pico-8 play session: hold → + tap 🅾

[t = 1 s] hold → ~1s, tap 🅾 ~2×
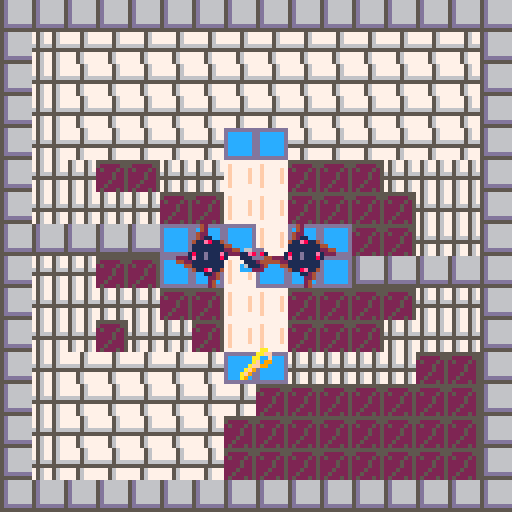
[t = 2 s] hold → ~2s, tap 🅾 ~4×
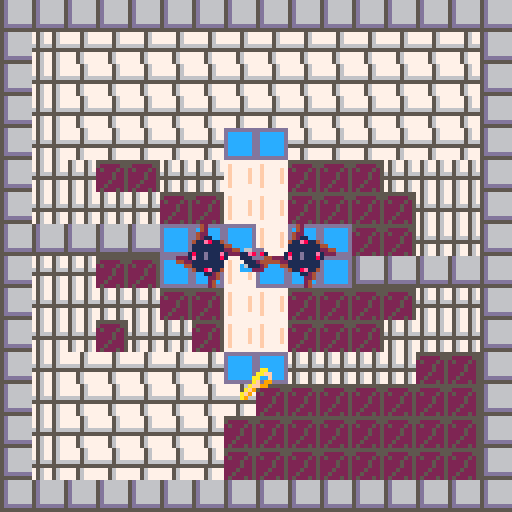
[t = 8 s] hold → ~8s, tap 🅾 ~14×
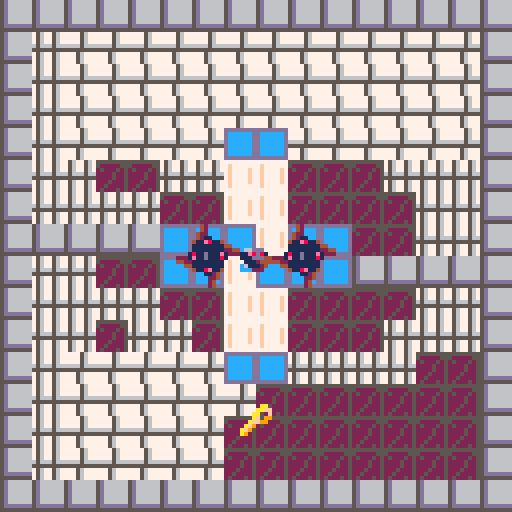

pico-8 cartridge
version 41
__lua__
-- Flirt game 
-- [redacted]
-- [redacted]

-->8
--Construction Functions

function _init()

    initialize_variables()

    init_gameplay()

end

--A simple function for creating variables that must exist on program 
--start or are useful to be able to quickly tweak when developing. 
function initialize_variables()
    foo = "bar"

    --This will only be the initial stats - if there's anything I want to preserve I should copy it when the program starts.
    char_player =
    {
        coords = {x = 16, y = 16},
        facingRight = true,
        moveSpeed = 16, --base moveSpeed, everything else will be based on this
        vel = {x = 0, y = 0},
        intended = {x = 16, y = 16},
        width = 7, --remeber that pixel counting effectively starts at 0
        height = 7,
        spr = 
        {
            idle = 56,
            walkCycle_start = 57,
            walkCycle_length = 4,
            walkCycle = {},
            animTick = 1,
            current = 16,
            size = 1
        },
        hasKey = false,
    }
    --Construct a list of the sprites that make-up the walk cycle
    --It would be wise to make this a more general function and more robust, but this will do for now
    for i = 1, char_player.spr.walkCycle_length do
        add(char_player.spr.walkCycle, char_player.spr.walkCycle_start + i - 1)
    end

    global_physicsDrag = .92 -- generally, movement should be multiplied by this to gradually reduce velocity each frame
    global_moveSpeedMax = 8 --Multiply obj moveSpeed by this number
    global_dampen = .02 --Multiply anything related to movement to convert my working numbers into numbers appropriate for pixels
    global_tick = 0
    global_framesPerSprite = 5
    tileSize = 8
    originOffset = 16

    spriteFlag_solid = 0
    spriteFlag_loseCondition = 2 --Prob unused, might remove
    range_hazard = (8 + char_player.width/2) --in pixels
    range_key = (8 + char_player.width/2)

    --Animation iterates through these sprites 
    --It would be more elegant to set states and timing and construct the cycle on the fly
    sprite_hazardCycle = 
    {
        66, 64, 64, 64, 64, 64, 64, 64,--Rest state 1, settles for 1 frame then rests
        68, 70, 72, 68, 70, 72, --Spinning state 1
        64, 66, 66, 66, 66, 66, 66, 66, --Rest State 2, settles then rests
        68, 70, 72, 68, 70, 72, --Spinning State 2, identical to first
    }
    
    level_initial = "level_I"--"level_heart"--
    levels = {}
    create_levels()

    table_toAnimate = {}

end

function init_gameplay()

    --Construction events
    --
    _update = update_gameplay
    _draw = draw_gameplay

    --Start creating levels
    if not level_current then --initialize level_current
        level_current = levels[level_initial]
    end

    --Set current conditions based on the current level's parameters
    coords_spawn = level_current.coords_spawn
    zone_success = level_current.zone_success
    coords_tileOrigin = level_current.coords_tileOrigin
    coords_key = level_current.coords_key
    table_hazards = level_current.table_hazards
    
    --Validate level parameters
    if coords_spawn == nil 
    or zone_success == nil 
    or coords_tileOrigin == nil 
    or coords_key == nil 
    or table_hazards == nil
    then
        troubleshooting("levelParams","Hey, setting the level params doesn't work! \n")
        return
    end

    --Game Cycle Start Events
    --

    --Clear table toAnimate
    table_toAnimate = {}

    --Reset key progress
    char_player.hasKey = false

    --Add the player to the ToAnimate table
    add(table_toAnimate, char_player)
    
    --Define the key
    key_current = 
    {
        coords = coords_key,
        spr = 
        {
            current = 25,
            size = 1,
            hoverCycle = 
            {
                distance = range_key / 4, --Aiming for 3 pixels, want it to be dynamic
            }
        }
    }
    --Add the key to the ToAnimate table
    add(table_toAnimate, key_current)
    --Give each entry in the hazards table a loop cycle variable (indicates this is an object with a simple anim, rather than a walk cycle) 
    --then add each entry in the table to the ToAnimate table
        for index, hazard in ipairs(table_hazards) do
        hazard.spr = {}
        hazard.spr.size = 2
        hazard.spr.loopCycle = sprite_hazardCycle
        add(table_toAnimate, hazard)
    end

    --Slow player dramatically on level advance
    char_player.vel.x = impose_global_dampen(char_player.vel.x)
    char_player.vel.y = impose_global_dampen(char_player.vel.y)

    --TP player to spawn coords
    char_player.coords = {x = coords_spawn.x, y = coords_spawn.y}


end

function create_level(level_title, seqOrder, coords_spawn, 
    zone_success, coords_tileOrigin, coords_key, table_hazards, levelTimer)

    if levels[level_title] then 
        troubleshooting("levelExists", "Hey, that level, "..level_title..",\n already exists! \n") 
        return
    end

    levels[level_title] =
    {
        seqOrder = seqOrder or 0,
        coords_spawn = coords_spawn or {x = 64, y = 64},
        zone_success = zone_success or {corner_1 = {x = (0 * tileSize), y = (0 * tileSize)}, corner_2 = {x = (2 * tileSize), y = (2 * tileSize)}},
        coords_tileOrigin = coords_tileOrigin or {x = 0, y = 0},
        coords_key = coords_key or {x = 64, y = 64},
        table_hazards = table_hazards or {{coords = {x = 5, y = 5},}},
        levelTimer = levelTimer or {timerMax = 300}
    }
end

function create_levels()
    --[[level_title, seqOrder, coords_spawn, 
    zone_success, coords_tileOrigin, coords_key, table_hazards, timer]]
    --[[
        I want to use the coords from the map editor so I have to 
        convert each value here to screen space and account for offset.
    --]]

    --Val "to Screen with Offset"
    local function toScr_wOff(val, offset) --I've given everything clearer names for readability, but I just couldn't bear this function being so long
        if offset == nil then 
            offset = 0 
        end
        return ((val - (originOffset * offset)) * tileSize)
    end
    create_level
    (
        "level_I", --level_title
        1, --seqOrder
        {x = toScr_wOff(8), y = toScr_wOff(8)}, --coords_spawn
        {corner_1 = {x = toScr_wOff(7), y = toScr_wOff(4)}, corner_2 = {x = toScr_wOff(9), y = toScr_wOff(5)}}, --zone_success
        {x = (originOffset * 0), y = 0}, --coords_tileOrigin
        {x = toScr_wOff(8), y = toScr_wOff(11.5)}, --coords_key
        { --table_hazards
            {coords = {x = toScr_wOff(6.5), y = toScr_wOff(8)}},
            {coords = {x = toScr_wOff(9.5), y = toScr_wOff(8)}},
        },
        {timerMax = nil}
    )

    create_level
    (
        "level_heart", --level_title
        2, --seqOrder
        {x = toScr_wOff(23.5, 1), y = toScr_wOff(10.5)}, --coords_spawn
        {corner_1 = {x = toScr_wOff(24, 1), y = toScr_wOff(11)}, corner_2 = {x = toScr_wOff(26, 1), y = toScr_wOff(12)}}, --zone_success
        {x = (originOffset * 1), y = 0}, --coords_tileOrigin
        {x = toScr_wOff(26.5, 1), y = toScr_wOff(4.5)}, --coords_key
        { --table_hazards
            {coords = {x = toScr_wOff(24.5, 1), y = toScr_wOff(5)}},
            {coords = {x = toScr_wOff(23, 1), y = toScr_wOff(7)}},
            {coords = {x = toScr_wOff(26, 1), y = toScr_wOff(7)}},
        },
        {timerMax = nil}
    )

end

--Often my working numbers are higher values for more precision, so I need to 
--convert them to a value more appropriate for pixels/every frame calculation
function impose_global_dampen(val)
    if type(val) == "number" then 
        return val * global_dampen
    else
        troubleshooting("notNumberInGlob", "Hey, that's not a number \nin impose_global_dampen! \n")
        return
    end
end

-->8
--Utility Functions

--Troubleshooting function which is as simple as possible; 
--Each message gets an ID so it doesn't get duplicated, then all messages from start of runtime
--are stored in a table so they can be drawn at the end of the frame.
--Troubleshooting messages can be added from anywhere in the stack, overwrite their previous messages, and don't expire.
function troubleshooting(id, msg)

    if not ts_messages then 
        ts_messages = {} 
    end

    ts_messages[id] = msg

end

--Draw all messages accumulated since runtime began,
--all reasonably spaced and function is placed at the very end
--of the draw so that it overrides all other drawing
function draw_troubleshooting()

    local ts_messageOffset = 0

    if ts_messages == nil then
        return
    end

    for key, message in pairs(ts_messages) do
        print(message, 4, 4 + ts_messageOffset, tileSize)
        ts_messageOffset += tileSize
    end

end

--If velocity is a given fraction of the moveSpeed, halt
function query_shouldHalt(vel, moveSpeed)
    if ((abs(vel)) < (moveSpeed / 16)) then
        return true
    else
        return false
    end
end

-- Checks if object coordinates are within a specified range of a given point
function query_doesCollide_range(obj_coords, point_coords, range)
    local differenceInX = obj_coords.x - point_coords.x
    local differenceInY = obj_coords.y - point_coords.y
    local euclideanDistance = sqrt(differenceInX^2 + differenceInY^2)

    if euclideanDistance < range then
        return true
    else
        return false
    end
end

--If player coords are within bounds of zone, return true
function query_doesCollide_zone(obj, zone)

    local x = obj.coords.x
    local y = obj.coords.y

    if (zone.corner_1.x < x) 
    and (x < zone.corner_2.x) 
    and (zone.corner_1.y < y) 
    and (y < zone.corner_2.y) 
    then
        return true
    else
        return false
    end
end

-->8
--Update Functions

function update_gameplay()
    
    --Iterate global tick
    tick_update()



    --Validate player
    if not char_player then
        troubleshooting("noChar", "Um, you lost your character! \n")
    end

    --Early in frame, move player
    --then record TODO
    move_player(char_player)

    --If player is in success zone, 
    --advance level TODO
    if query_doesCollide_zone(char_player, zone_success) then

        advance_level(level_current)

    end

    --If player picks up key, stop rendering the sprite
    if query_doesCollide_range(char_player.coords, coords_key, range_key) then
        char_player.hasKey = true
        del(table_toAnimate, key_current)
    end

    --For each hazard in table: if colliding with hazard, die
    for index, hazard in pairs(table_hazards) do
        if query_doesCollide_range(char_player.coords, hazard.coords, range_hazard) then
            die()
        end
    end

end

--Find players new x, y coords by maintaining velocity
function move_player(player)

    --(btn(x,y)) 
    --x=0, 1 means left, right 
    --x=2,3 means up, down
    --y=0 means player control scheme 1, y=1 means player control scheme 2 (I have both set up to control main character so user can choose)
    --
    --While player presses any button, continuously add velocity to relevant direction
    --(This is a tidy little module to reduce code repetition)
    local function impetus(vel, pole)
        return vel + (player.moveSpeed * pole)
    end
    if (btn(0,0) or btn(0,1)) player.vel.x = impetus(player.vel.x, -1)
    if (btn(1,0) or btn(1,1)) player.vel.x = impetus(player.vel.x, 1)
    if (btn(2,0) or btn(2,1)) player.vel.y = impetus(player.vel.y, -1)
    if (btn(3,0) or btn(3,1)) player.vel.y = impetus(player.vel.y, 1)

    --Impose limits of drag and maximum movespeed 
    --(sidenote, I suppose movespeed max could be derived from gravity/drag affecting base movespeed)
    local function player_imposeLimits(vel, moveSpeed)
        local moveSpeedMax = moveSpeed * global_moveSpeedMax
        return mid(-moveSpeedMax, (vel * global_physicsDrag), moveSpeedMax)
    end
    player.vel.x = player_imposeLimits(player.vel.x, player.moveSpeed)
    player.vel.y = player_imposeLimits(player.vel.y, player.moveSpeed)

    if query_shouldHalt(player.vel.x, player.moveSpeed) then
        player.vel.x = 0
    end
    if query_shouldHalt(player.vel.y, player.moveSpeed) then
        player.vel.y = 0
    end

    --Find intended x,y coords
    player.intended.x = player.coords.x + (impose_global_dampen(player.vel.x))
    player.intended.y = player.coords.y + (impose_global_dampen(player.vel.y))
    --Check collision on each axis
    --If there is collision on an axis, set the intended location back to the current one
    if not query_canMove(player.intended.x, player.coords.y, player.width, player.height) then
        --troubleshooting("Xsolid", "Solid X: "..player.intended.x..", "..player.coords.y)
        player.vel.x *= -.5
        player.intended.x = player.coords.x + (impose_global_dampen(player.vel.x))
    end
    if not query_canMove(player.coords.x, player.intended.y, player.width, player.height) then
        --troubleshooting("Ysolid", "Solid Y: "..player.coords.x..", "..player.intended.y)
        player.vel.y *= -.5
        player.intended.y = player.coords.y + (impose_global_dampen(player.vel.y))
    end
    
    --Simply set player coords to the intended coords
    player.coords.x = player.intended.x
    player.coords.y = player.intended.y

end

function tick_update()

        --Once each cycle, increment global_tick until it is reset after 64
        if global_tick > 64 then
            global_tick = 0
        end
        global_tick += 1

end

levelTimer = {} --Initialize level timer
--Function intentially uses reference of current level's timer
--Level timer ticks down and provides framework for the timer visual.
--TODO Need to implement a timer visual
function levelTimer.update()

    local timer = level_current.levelTimer

    if not timer.current then
        timer.current = timer.max
    end

    timer.current -= 1

    if timer.current < 0 then
        die()
    end

end

function levelTimer.reset()

    level_current.levelTimer.current = level_current.levelTimer.max

end

function advance_level(level)

    local wasFound_bool = false --Local variable tracking if the following function somehow ends up invalid
    local levelNext_seqOrder = level_current.seqOrder + 1 --Local variable setting the target for the function

        --If target is greater than the number of levels there are, set current level to initial level
        --Probably temporary for development
    if levelNext_seqOrder > #levels then
        troubleshooting("levelLoop","No more levels, looping")
        level_current = levels[level_initial]
    else
        for level, params in pairs(levels) do
            if params.seqOrder == levelNext_seqOrder then
                local wasFound_bool = true

                level_current = params
            end
        end
        if not wasFound_bool then
            troubleshooting("levelNext", "No next level found!")
        end
    end
end

function die()
    levelTimer.reset()
    init_gameplay()

end

--Checks if an objects bounds touch a map tile with a given sprite flag
--limited to only "is solid?" but I could modify
function query_canMove(x, y, obj_width, obj_height)

    --I'm collision checking the outer points of a cross centered in the sprite, 
    --rather than the center or corners
    offset_width = (((obj_width + 1) - .5) / 2) --Add 1 because pixel counts are 0 indexed, subtract a bit for gamefeel, divide by two for centering
    offset_height = (((obj_height + 1) - .5) / 2)

    local edges = {}

    --Add the outer points of  a cross to an array
    add(edges, {x - offset_width, y})
    add(edges, {x + offset_width, y})
    add(edges, {x, y - offset_height})
    add(edges, {x, y + offset_height})

    --If any point returns solid, return false immediately
    --Note to self, I could use the Pico-8 foreach function here
    for i=1, #edges do
        if query_flagType(edges[i], spriteFlag_solid) then
            --troubleshooting("solid", "Solid...SOLID "..x..", "..y)
            return false
        end
    end
    --troubleshooting("solid", "Clear "..x..", "..y)
    return true

end

--Checks a given x,y coords for a specific flag
function query_flagType(coords_input, flagType)

    --Had a more complicated use-case in mind, so this function can handle multiple flags of interest
    spriteFlags_ofInterest = {flagType}

    --Convert from screen coords to map coords, taking into consideration tile offset
    map_x = flr((coords_input[1] / tileSize) + level_current.coords_tileOrigin.x)
    map_y = flr((coords_input[2] / tileSize) + level_current.coords_tileOrigin.y)

    --Get sprite address
    local sprite_address = mget(map_x, map_y)
    -- Get the flag(s) associated with the sprite
    local spriteFlags = fget(sprite_address)
    
    -- Check for flag type of interest based on spriteFlags
    for key, flag in ipairs(spriteFlags_ofInterest) do
        if (spriteFlags & 2^flag) > 0 then
            return true
        end
    end

    -- Return false if spriteAddress is not of given flag type
    return false
end

tempTape = {}

function tempTape.clear(obj)

    tempTape[obj] = {}

end

function tempTape.write(obj, coords, direction, level)

    add(
        tempTape[obj], 
        {
            coords.x, 
            coords.y, 
            direction, 
            level
        }
    )

end

tape = {}

function tape.record(obj)

    for index, entry in ipairs(tempTape[obj]) do

        add
        (
            finalTape, 
            {
                entry.x,
                entry.y,
                entry.direction,
                entry.level
            }
        )

    end
end

function tape.play(obj)



end

-->8
--Draw Functions

function draw_gameplay()

    cls(2)

    draw_map()

    if next(table_toAnimate) == nil then
        troubleshooting("animateNil", "No objects to animate")
    end

    for index, anim_obj in pairs(table_toAnimate) do
        obj_animate(anim_obj)
    end

    draw_troubleshooting()

end

function draw_map()

    map(coords_tileOrigin.x, coords_tileOrigin.y, 0, 0, 16, 16)

end

function obj_animate(obj)

    if not obj.spr.animTick then
        obj.spr.animTick = 1
    end

    if obj.spr.walkCycle then --If object has a walk cycle
        --If object is not moving, set spr.current to idle
        if query_shouldHalt(obj.vel.x, obj.moveSpeed) and query_shouldHalt(obj.vel.y, obj.moveSpeed) then
            obj.spr.current = obj.spr.idle
            --troubleshooting("halted", "halted anim "..global_tick)
        --iterate walk cycle by cycling through the indices of walkCycle according to
        --the modulo of global_tick; I do it this way for elegance
        elseif global_tick % global_framesPerSprite == 0 then
            --a per-object anim tick cycles from 1 to the length of walkCycle. It could just increment, but this prevents infinite growth if I understand it correctly
            obj.spr.animTick = (obj.spr.animTick % #obj.spr.walkCycle) + 1
            obj.spr.current = obj.spr.walkCycle[obj.spr.animTick]
        else

    end

    elseif obj.spr.loopCycle then --If object is a simple sprite with a loop cycle
        if not obj.spr.current then
            obj.spr.current = obj.spr.loopCycle[1]
        end
        if global_tick % global_framesPerSprite == 0 then
            --a per-object anim tick cycles from 1 to the length of loopCycle.
            obj.spr.animTick = (obj.spr.animTick % #obj.spr.loopCycle) + 1
            obj.spr.current = obj.spr.loopCycle[obj.spr.animTick]
        end

    elseif obj.spr.hoverCycle then --If object is a simple sprite with a hover cycle
        if not obj.spr.hoverCycle.origin_y then
            obj.spr.hoverCycle.origin_y = obj.coords.y --Initialize origin y coord for reference in hover distance
            obj.spr.hoverCycle.pole = 1
        end

        if global_tick % global_framesPerSprite == 0 then
            --Add 1 or -1 to objects y coord depending on if it is above or below the distance from the origin
            if obj.coords.y <= (obj.spr.hoverCycle.origin_y - obj.spr.hoverCycle.distance) then
                obj.spr.hoverCycle.pole = 1
            elseif obj.coords.y >= (obj.spr.hoverCycle.origin_y + obj.spr.hoverCycle.distance) then
                obj.spr.hoverCycle.pole = -1
            end
            obj.coords.y += 1 * obj.spr.hoverCycle.pole

        end

    else
        troubleshooting("objAnimateNil", "obj_animate called with incompat obj")
        --return
    end

    spr(obj.spr.current, (obj.coords.x - (obj.spr.size * 4)), (obj.coords.y - (obj.spr.size * 4)), obj.spr.size, obj.spr.size)

end

function draw_player()

    spr(52, char_player.coords.x, char_player.coords.y)

end
__gfx__
00000000777756775677777775677567555555555d666666ddddddddbbc3333cdddd65dd55555555777777770000000000000000000000000000000000000000
00000000777756775677777775677567500000555d666666dccccccdbc333bbcdddd65ddd66666657f7777770000000000000000000000000000000000000000
00700700777756775677777775677567050005055d666666dccccccdc333bbbbdddd65ddd66666657f7777f70000000000000000000000000000000000000000
00077000666656665677777765666566000050055d666666dccccccd3333bbbb55556555d66666657f7777f70000000000000000000000000000000000000000
00077000555555555677777755555555000050055d666666dccccccd33333bbb66666666d66666657f7777f70000000000000000000000000000000000000000
00700700777567775677777775677567000500055d666666dccccccdbbbc33cbddd65dddd66666657f7777f70000000000000000000000000000000000000000
00000000777567775666666675677567005000055ddddddddccccccdbbbbc33cddd65dddd66666657f7777770000000000000000000000000000000000000000
000000007775677755555555756775670500050555555555ddddddddbbbbbc33ddd65dddddddddd5777777770000000000000000000000000000000000000000
00077600000000000000000000000000000000000000000000000000000000000000000000000aa0000ddd006ddddd6600000000000000000000000000000000
007d11600007766000007766000077660000776600007766007766000000000000066bb00000aaff00dd41106ddddd6600000000000000000000000000000000
77dbd360007dd1600007dd160007dd160007dd160007dd1607dd160000000000006cc3b0000aa00f00d942106577756600000000000000000000000000000000
007dd160007bd3600007bd360007bd360007bd360007bd3607bd3600000000000067cab0000af09900d949106770776600000000000000000000000000000000
007776000077760000077760000777600007776000077760077760000000000000666b0000aff9900dd942106700076600000000000000000000000000000000
0017100000071000071710000071700000071000000710000171000000000000000630000af900000dd942106770776600000000000000000000000000000000
055dd100017dd110057dd100011d7500017dd1000017d10057dd100000000000036cc330af9000000dd940006677766600000000000000000000000000000000
000002200550022000502200022550000550220000052200050022000000000009900440a90000000dd900006666666600000000000000000000000000000000
00111500000000000000000000000000000000000000000000000000000000000000000000000000000000000000000000000000000000000000000000000000
01171600001115000001115000011150000111500001115001115000000000000000000007766600077666000776660007766600000000000000000000000000
71787260011716000011716000117160001171600011716001716000000000000776660007e8684007e8684007e8684007e86800000000000000000000000000
061775000178725000178720001787200017872000178720078725000000000055e8681057766644577666445776664457766640000000000000000000000000
00666000001776000001776000017760000177600001776001776000000000005556664455555444555554445555544455566440000000000000000000000000
00995000006660000766660007666600076666000766660007660000000000000555444405555544055555440555554405554444000000000000000000000000
0005500007555600095550000059900000555000005550009955000000000000c7555440cc7744400cc74440d77cc44007c55440000000000000000000000000
0000440009904400009044000044000009904400004400000440000000000000ccc44400cc0dd00000cd00000d0cc0000dcc4400000000000000000000000000
00000000000ee000000ee000000ee000000eee00000ee000000000ee00000e000000000000000000000000000000000000000000000000000000000000000000
00aa0000000ee00000eeee00000ee000000eee00000ee00000e0ee000000e00e00000000066ddd00066ddd00066ddd00066ddd00000000000000000000000000
00aaa00008aee20000aeee00008ee200088aee20008aa200000ee0000000e0e0066ddd0006e8d84006e8d84006e8d84006e8d800000000000000000000000000
0aaaaa00088aa20000aaa200088aaa20088aaa20088aaa20000e0e00000e0e0011e8d810166ddd44166ddd44166ddd44166ddd40000000000000000000000000
0aaaa000088aa2000aaaa20008aaa20008aaaa0008aaa2000ee0e0e000eee000111ddd44111112441111124411111244111dd440000000000000000000000000
0aaa000008aa32000aaa020008b0320008baa20008b032000e0e00000ee000000111244401111124011111240111112401112444000000000000000000000000
00a000000ba030000aa0000000b0300000b0300000b03000ee0000000e000000c6111240cc6622200cc62220366cc22006c11240000000000000000000000000
000000000bb033000000000000bb330000bb330000bb330000e00000e0000000ccc22200cc03300000c30000030cc00003c22200000000000000000000000000
00000000044400000000004200000000000009944440000000000444440000000000044444400000000000000000000000000000000000000000000000000000
00000000422200000000004200000000000009944422000000002244442000000000244444220000000000000000000000000000000000000000000000000000
00000002222200000000042200000000000022994222200000022224422220000000224442220000000000000000000000000000000000000000000000000000
00000001122000000000042110000000002222911422200000222241122222000002224114222000000000000000000000000000000000000000000000000000
42200111111000000000411e8114000002222118e112220000222118811222200222211ee1122220000000000000000000000000000000000000000000000000
42221e8111e100000000111111114400222218811ee1222202221ee11881222222221ee118812222000000000000000000000000000000000000000000000000
42221111118100000000111111112244222218111181222222221e11118122222222181111812222000000000000000000000000000000000000000000000000
0421111d111112000001811d111e12222221811dd11812222221811d111812222221811d11181222000000000000000000000000000000000000000000000000
00211111d11112402221e11d111810002221811dd11812222221811dd11812222221811dd1181222000000000000000000000000000000000000000000000000
0000181111112224442211111111000022221811118122222222181111e122222222181111812222000000000000000000000000000000000000000000000000
00001e1118e12224004411111111000022221ee118812222222218811ee12220222218811ee19222000000000000000000000000000000000000000000000000
000001111110022400004118e11400000022211e8112222002299118811222000222211ee1199990000000000000000000000000000000000000000000000000
00000221100000000000000112400000000222411422220000999921142222000002224114229900000000000000000000000000000000000000000000000000
00002222200000000000000022400000000222244422000000099224422220000000222444220000000000000000000000000000000000000000000000000000
00002224000000000000000024000000000022444440000000000244442200000000224444420000000000000000000000000000000000000000000000000000
00004440000000000000000024000000000004444440000000000044444000000000044444400000000000000000000000000000000000000000000000000000
__gff__
0000000000010008000100000000000000000000000000000000000000000000000000000000000000000000000000000000000000000000000000000000000000000000000000000000000000000000000000000000000000000000000000000000000000000000000000000000000000000000000000000000000000000000
0000000000000000000000000000000000000000000000000000000000000000000000000000000000000000000000000000000000000000000000000000000000000000000000000000000000000000000000000000000000000000000000000000000000000000000000000000000000000000000000000000000000000000
__map__
0505050505050505050505050505050505050505050505050505050505050505050505050505050505050505050505050000000000000000000000000000000000000000000000000000000000000000000000000000000000000000000000000000000000000000000000000000000000000000000000000000000000000000
0503010101010101010101010101010505020202020202020202020205050505050303030303030303030303030303050000000000000000000000000000000000000000000000000000000000000000000000000000000000000000000000000000000000000000000000000000000000000000000000000000000000000000
0503010101010101010101010101010505020202020202020202020205020202050307070303030303030303070703050000000000000000000000000000000000000000000000000000000000000000000000000000000000000000000000000000000000000000000000000000000000000000000000000000000000000000
0503010101010101010101010101010505020202020202020702020202020202050507070503030303030305070705050000000000000000000000000000000000000000000000000000000000000000000000000000000000000000000000000000000000000000000000000000000000000000000000000000000000000000
0503010101010106060101010101010505020202020202070707060205020202050507070503030303030305070705050000000000000000000000000000000000000000000000000000000000000000000000000000000000000000000000000000000000000000000000000000000000000000000000000000000000000000
050303040403030a0a040404030303050502020202020a0a070a0a0205050505050307070303060303060303070703050000000000000000000000000000000000000000000000000000000000000000000000000000000000000000000000000000000000000000000000000000000000000000000000000000000000000000
050303030304040a0a0404040403030505020202020a07070407070a050202020503030303030a07070a0303030303050000000000000000000000000000000000000000000000000000000000000000000000000000000000000000000000000000000000000000000000000000000000000000000000000000000000000000
05050505050606060a0606040403030505020202020a07070407070a020202020503030303030a07070a0303030303050000000000000000000000000000000000000000000000000000000000000000000000000000000000000000000000000000000000000000000000000000000000000000000000000000000000000000
050303040406060a060606050505050505020202020a03030404030a050202020505050503030a07070a0303050505050000000000000000000000000000000000000000000000000000000000000000000000000000000000000000000000000000000000000000000000000000000000000000000000000000000000000000
050303030304040a0a040404040303050502020202020a0304040a0205050505051b030503030a07070a030305031b050000000000000000000000000000000000000000000000000000000000000000000000000000000000000000000000000000000000000000000000000000000000000000000000000000000000000000
050303040303040a0a040404030303050502020202020206040a020202020205050303030303030a0a030303030303050000000000000000000000000000000000000000000000000000000000000000000000000000000000000000000000000000000000000000000000000000000000000000000000000000000000000000
0503010101010106060303030304040505050205050505040602020202020205050505050303030603030303050505050000000000000000000000000000000000000000000000000000000000000000000000000000000000000000000000000000000000000000000000000000000000000000000000000000000000000000
0503010101010101040404040404040505020202020205040405050205050205050303030303030303030303030303050000000000000000000000000000000000000000000000000000000000000000000000000000000000000000000000000000000000000000000000000000000000000000000000000000000000000000
0503010101010104040404040404040505020202020205040405020205020205050303050303030303030303050303050000000000000000000000000000000000000000000000000000000000000000000000000000000000000000000000000000000000000000000000000000000000000000000000000000000000000000
0503010101010104040404040404040505020202020205040405020205020205050303050303030303030303050303050000000000000000000000000000000000000000000000000000000000000000000000000000000000000000000000000000000000000000000000000000000000000000000000000000000000000000
0505050505050505050505050505050505020202020205050505020205020205050305050505050505050505050305050000000000000000000000000000000000000000000000000000000000000000000000000000000000000000000000000000000000000000000000000000000000000000000000000000000000000000
